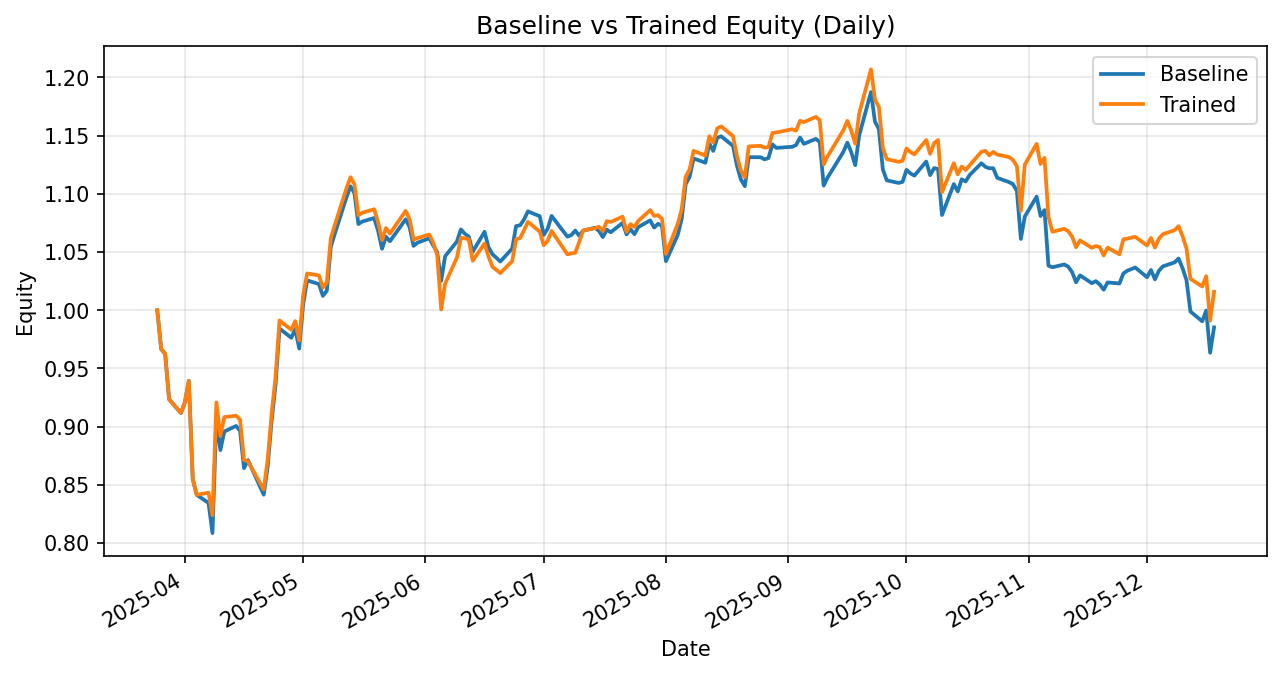

Values plotted in this chart, from the file beside it:
date, daily_return_x, equity_baseline, daily_return_y, equity_trained
2025-03-25, 0.0, 1.0, 0.0, 1.0
2025-03-26, -0.03336, 0.9666, -0.03336, 0.9666
2025-03-27, -0.00408, 0.9627, -0.00408, 0.9627
2025-03-28, -0.04066, 0.9236, -0.04066, 0.9236
2025-03-31, -0.01276, 0.9118, -0.01276, 0.9118
2025-04-01, 0.01004, 0.9209, 0.01004, 0.9209
2025-04-02, 0.01998, 0.9393, 0.01998, 0.9393
2025-04-03, -0.08979, 0.855, -0.08979, 0.855
2025-04-04, -0.01568, 0.8416, -0.01568, 0.8416
2025-04-07, -0.008368, 0.8345, 0.002133, 0.8434
2025-04-08, -0.03091, 0.8087, -0.02297, 0.824
2025-04-09, 0.1231, 0.9082, 0.1175, 0.9208
2025-04-10, -0.03122, 0.8799, -0.03122, 0.8921
2025-04-11, 0.01812, 0.8958, 0.01812, 0.9082
2025-04-14, 0.005405, 0.9007, 0.001337, 0.9095
2025-04-15, -0.004757, 0.8964, -0.003685, 0.9061
2025-04-16, -0.03562, 0.8645, -0.0383, 0.8714
2025-04-17, 0.007902, 0.8713, -0.001311, 0.8703
2025-04-21, -0.03403, 0.8416, -0.02783, 0.846
2025-04-22, 0.02867, 0.8658, 0.03056, 0.8719
2025-04-23, 0.04505, 0.9048, 0.04505, 0.9112
2025-04-24, 0.0347, 0.9362, 0.0347, 0.9428
2025-04-25, 0.0514, 0.9843, 0.0514, 0.9912
2025-04-28, -0.008034, 0.9764, -0.008034, 0.9833
2025-04-29, 0.007509, 0.9837, 0.007509, 0.9907
2025-04-30, -0.01685, 0.9671, -0.01685, 0.974
2025-05-01, 0.03926, 1.005, 0.03976, 1.013
2025-05-02, 0.02043, 1.026, 0.01868, 1.032
2025-05-05, -0.003049, 1.023, -0.001645, 1.03
2025-05-06, -0.009918, 1.012, -0.01016, 1.019
2025-05-07, 0.004301, 1.017, 0.004301, 1.024
2025-05-08, 0.03695, 1.054, 0.03695, 1.062
2025-05-09, 0.01064, 1.065, 0.01064, 1.073
2025-05-12, 0.02974, 1.097, 0.02974, 1.105
2025-05-13, 0.008433, 1.106, 0.008433, 1.114
2025-05-14, -0.005299, 1.101, -0.005299, 1.108
2025-05-15, -0.02416, 1.074, -0.02416, 1.082
2025-05-16, 0.002047, 1.076, 0.002047, 1.084
2025-05-19, 0.002773, 1.079, 0.002773, 1.087
2025-05-20, -0.01014, 1.068, -0.01014, 1.076
2025-05-21, -0.01446, 1.053, -0.01446, 1.06
2025-05-22, 0.009845, 1.063, 0.009845, 1.071
2025-05-23, -0.00368, 1.059, -0.004452, 1.066
2025-05-27, 0.01781, 1.078, 0.01829, 1.085
2025-05-28, -0.00628, 1.071, -0.006552, 1.078
2025-05-29, -0.01503, 1.055, -0.01635, 1.061
2025-05-30, 0.002666, 1.058, 0.001304, 1.062
2025-06-02, 0.003532, 1.062, 0.002842, 1.065
2025-06-03, -0.005941, 1.055, -0.006722, 1.058
2025-06-04, -0.005374, 1.05, -0.009977, 1.047
2025-06-05, -0.02338, 1.025, -0.04452, 1.001
2025-06-06, 0.0206, 1.046, 0.0222, 1.023
2025-06-09, 0.01212, 1.059, 0.02189, 1.045
2025-06-10, 0.009768, 1.069, 0.01624, 1.062
2025-06-11, -0.003468, 1.066, -0.000466, 1.062
2025-06-12, -0.002273, 1.063, -0.00077, 1.061
2025-06-13, -0.01223, 1.05, -0.01733, 1.043
2025-06-16, 0.01631, 1.067, 0.01416, 1.057
2025-06-17, -0.01248, 1.054, -0.01054, 1.046
2025-06-18, -0.005626, 1.048, -0.008449, 1.037
... 127 more rows
